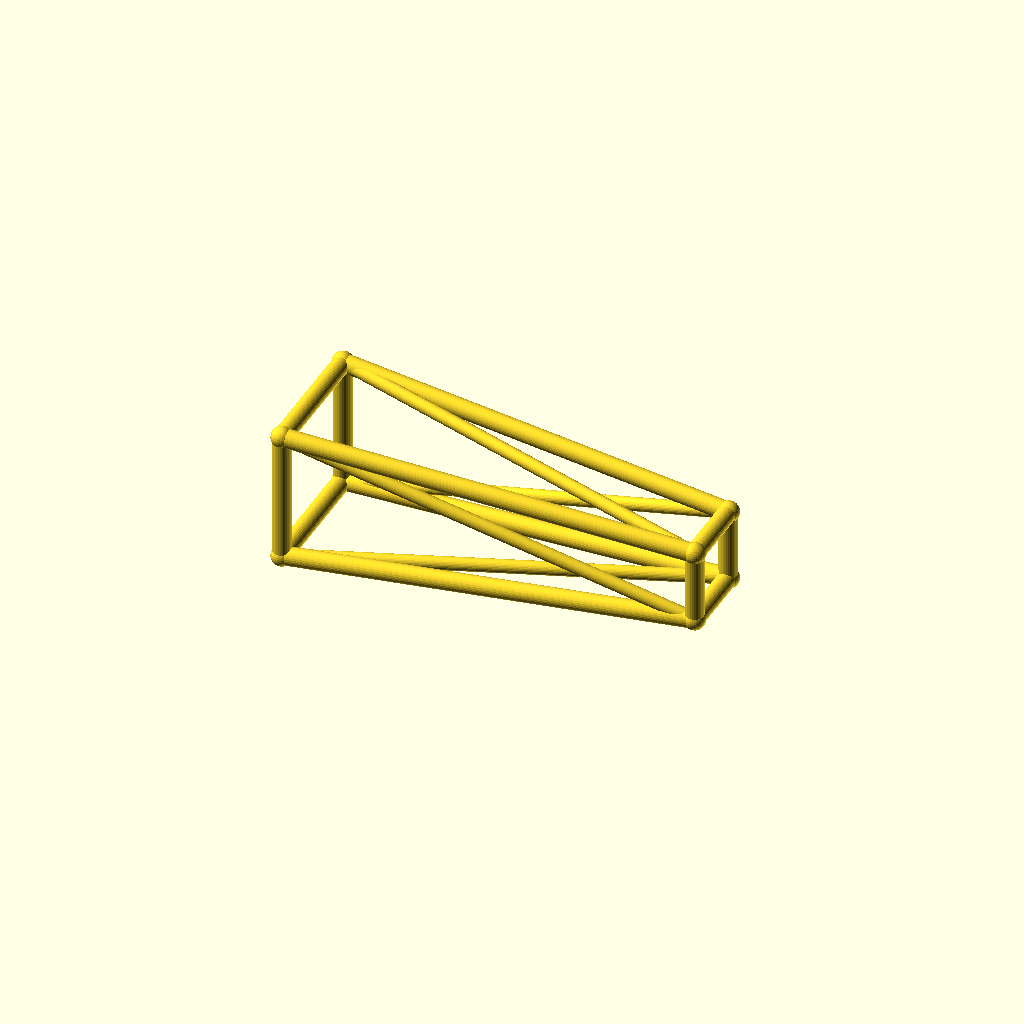
Cell 1 — every parameter at its default value.
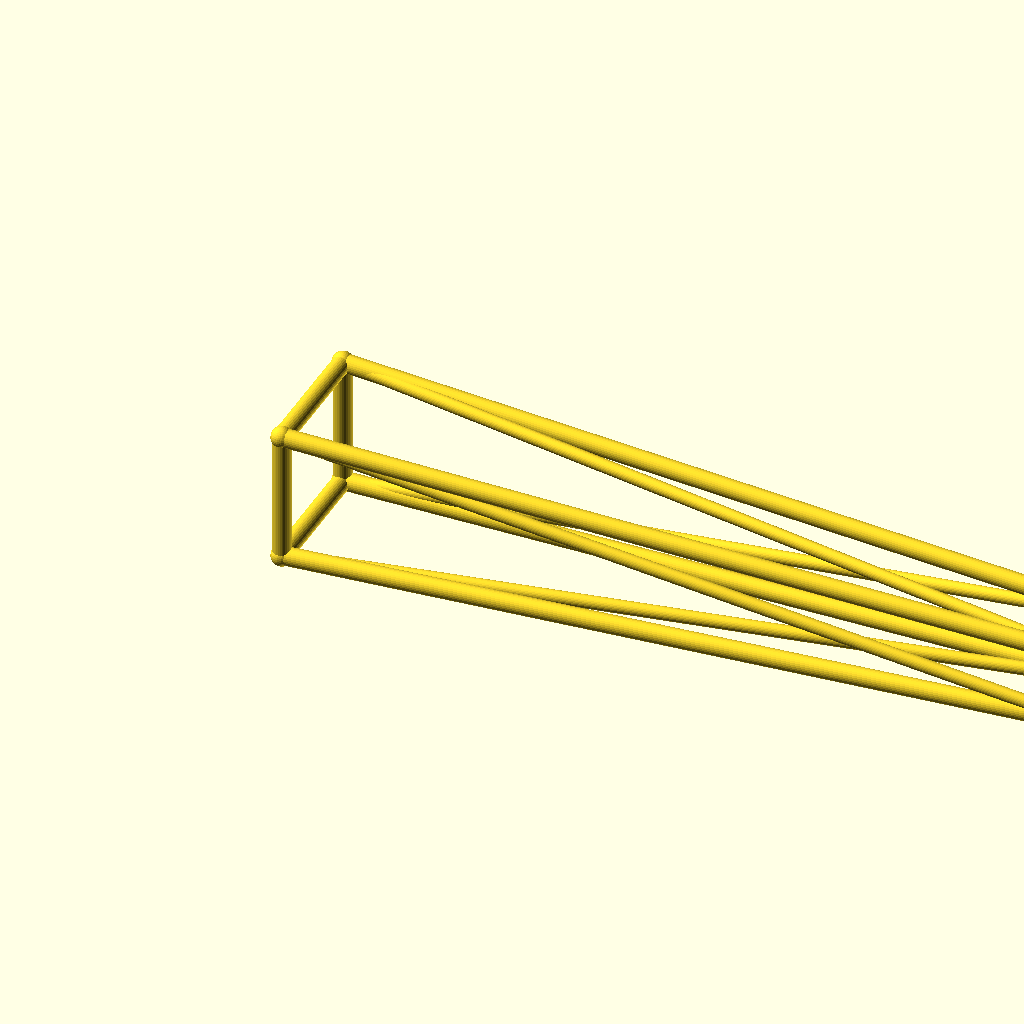
Cell 2: jib_l = 220 (everything else at default).
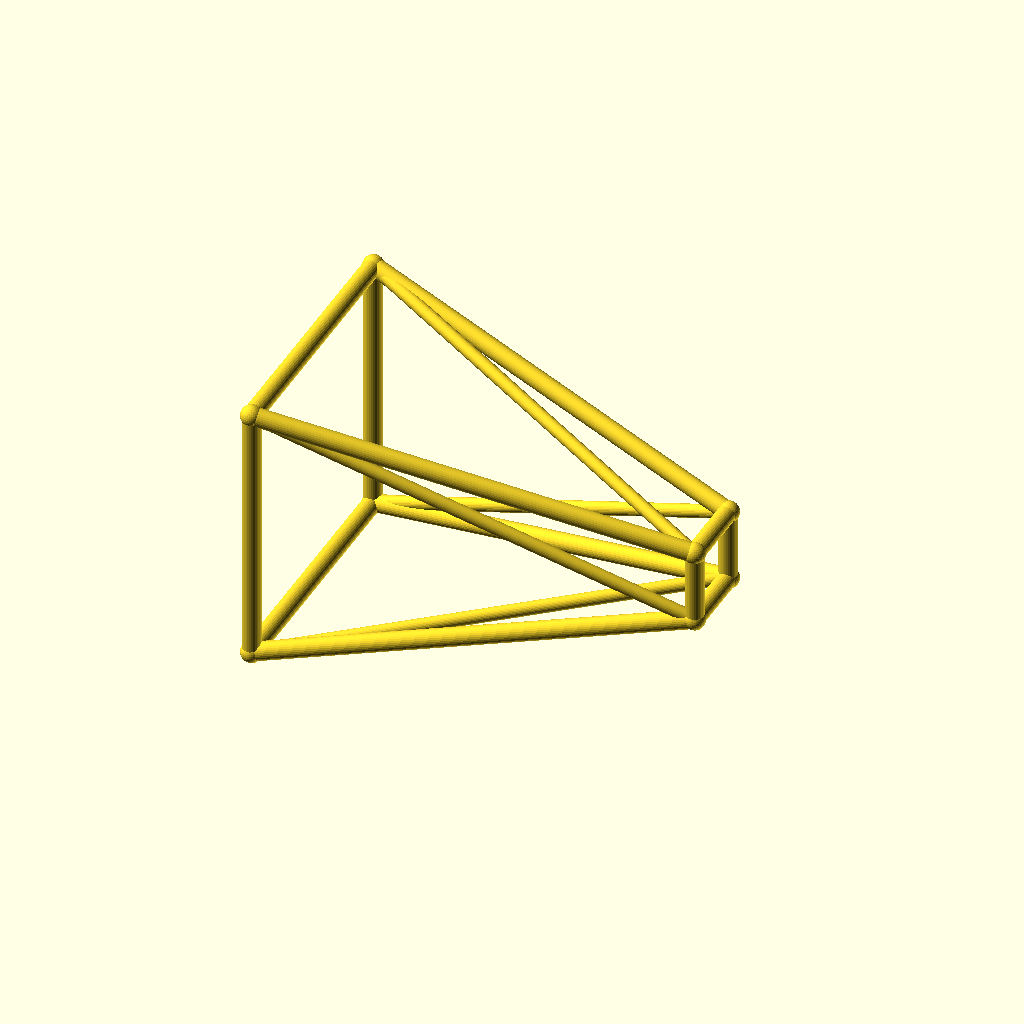
Cell 3 — root_w set to 36, the other parameters unchanged.
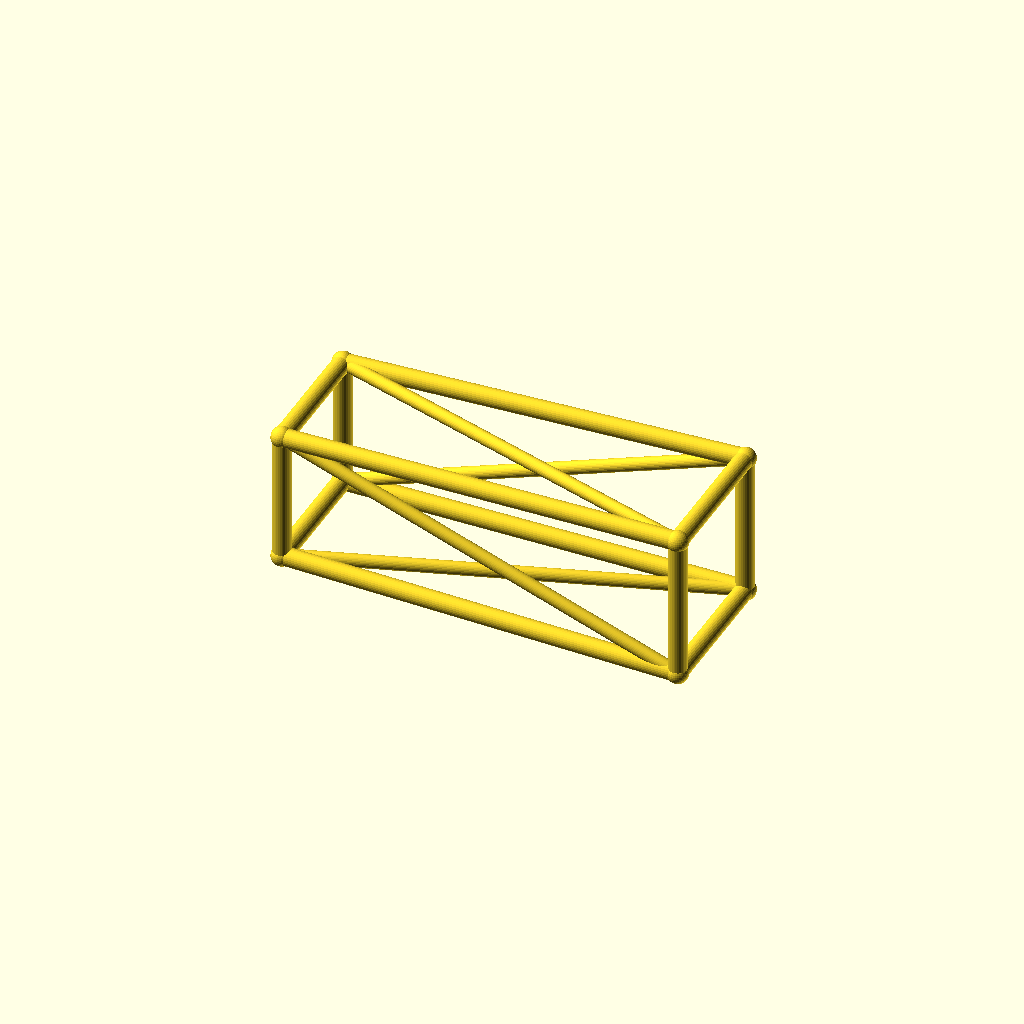
Cell 4: the same model with tip_w = 20.
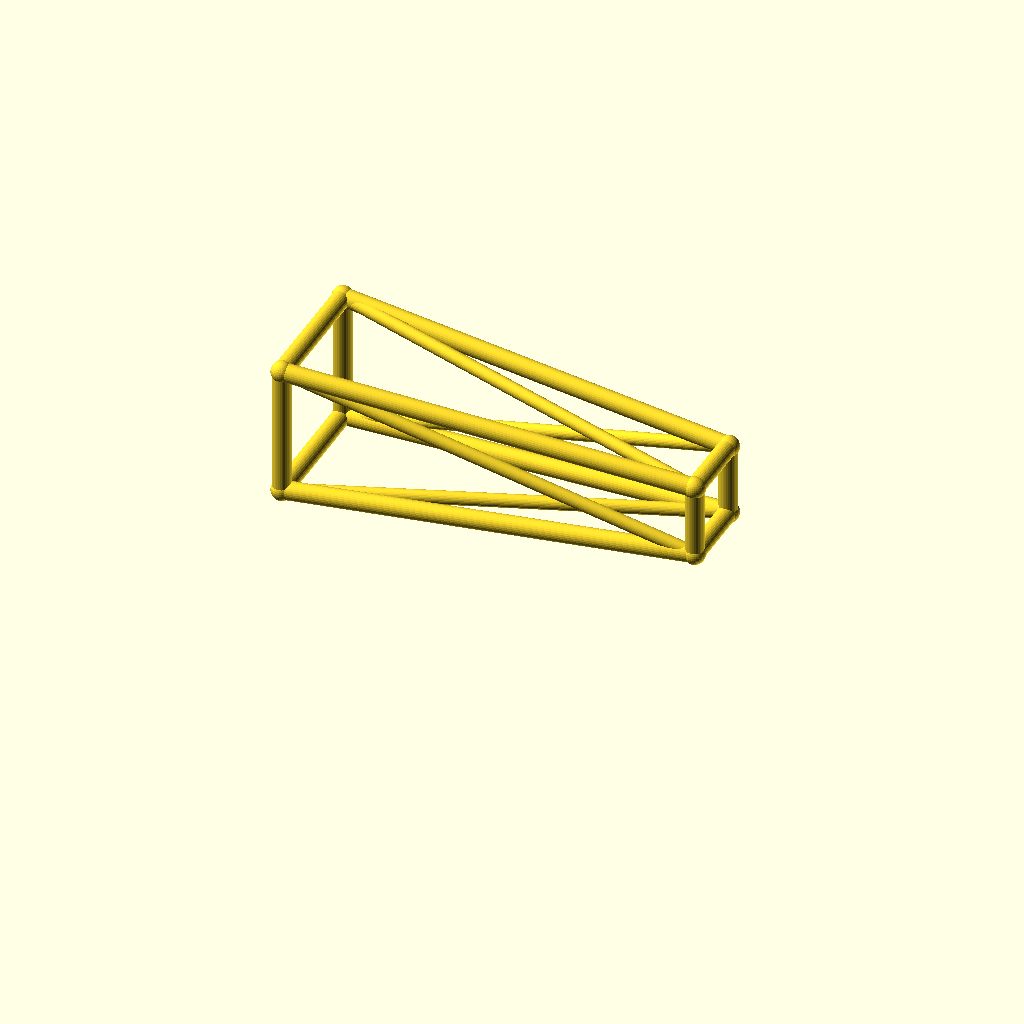
Cell 5: the same model with deck_h = 40.
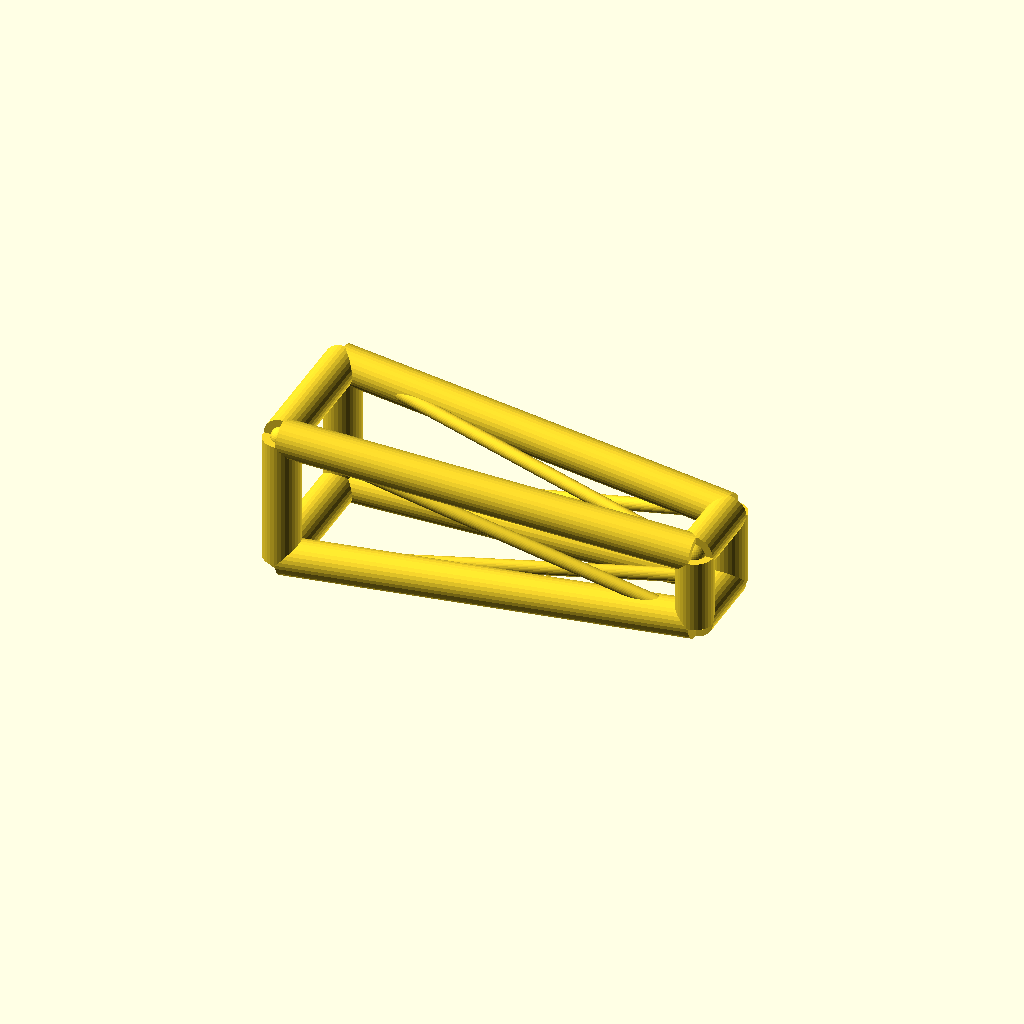
Cell 6: chord_r = 5 (everything else at default).
All cells are drawn from one camera (rotation 55°, 0°, 25°, orthographic, colour scheme Cornfield), so only the parameter changes between them.
OpenSCAD source file optional_data/data/wire3/cranejib/scene_0095.scad:
$fn = 32;

// ----------------------------------------------------------------------
// Crane jib: tapered jib, 110 mm
// ----------------------------------------------------------------------

// --- parameters (mm) ---
jib_l = 110;              // jib length, X
root_w = 18;              // half width of the root ring
tip_w = 10;               // half width of the tip ring
deck_h = 20;              // height of the jib axis
chord_r = 2.5;            // ring and chord radius
brace_r = 1.8;            // diagonal radius
joint_r = 2.9;            // joint ball radius

bbox_x = jib_l + 2 * joint_r;  // overall X, joints included
bbox_y = 2 * root_w + 2 * joint_r;  // overall Y, joints included
bbox_z = 36 + 2 * joint_r;  // overall Z, joints included
chord_d = 2 * chord_r;  // chord stock diameter
brace_d = 2 * brace_r;  // brace stock diameter
root_d = 2 * root_w;  // root ring section
tip_d = 2 * tip_w;  // tip ring section
jib_h = 2 * root_w;  // root ring height
nodes = [[0, -root_w, deck_h - root_w], [0, root_w, deck_h - root_w], [0, root_w, deck_h + root_w], [0, -root_w, deck_h + root_w], [jib_l, -tip_w, deck_h - tip_w], [jib_l, tip_w, deck_h - tip_w], [jib_l, tip_w, deck_h + tip_w], [jib_l, -tip_w, deck_h + tip_w]];

module member(a, b, r) {
  /* round stock from joint a to joint b, ends buried in the joint balls */
  d = b - a;
  length = norm(d);
  translate(a) rotate([0, acos(d[2] / length), atan2(d[1], d[0])])
    cylinder(h = length, r = r);
}

module joint(p, r) {
  /* ball at the joint centre, fatter than every member meeting there */
  translate(p) sphere(r = r);
}

/* members - each call is one graph edge */
member(nodes[0], nodes[1], chord_r);
member(nodes[1], nodes[2], chord_r);
member(nodes[2], nodes[3], chord_r);
member(nodes[3], nodes[0], chord_r);
member(nodes[4], nodes[5], chord_r);
member(nodes[5], nodes[6], chord_r);
member(nodes[6], nodes[7], chord_r);
member(nodes[7], nodes[4], chord_r);
member(nodes[0], nodes[4], chord_r);
member(nodes[0], nodes[5], brace_r);
member(nodes[1], nodes[5], chord_r);
member(nodes[1], nodes[6], brace_r);
member(nodes[2], nodes[6], chord_r);
member(nodes[2], nodes[7], brace_r);
member(nodes[3], nodes[7], chord_r);
member(nodes[3], nodes[4], brace_r);

/* joint balls */
for (p = nodes) joint(p, joint_r);
Customizer parameters (derived from the source; name, type, default, range or options):
jib_l: number, default 110
root_w: number, default 18
tip_w: number, default 10
deck_h: number, default 20
chord_r: number, default 2.5
brace_r: number, default 1.8
joint_r: number, default 2.9
